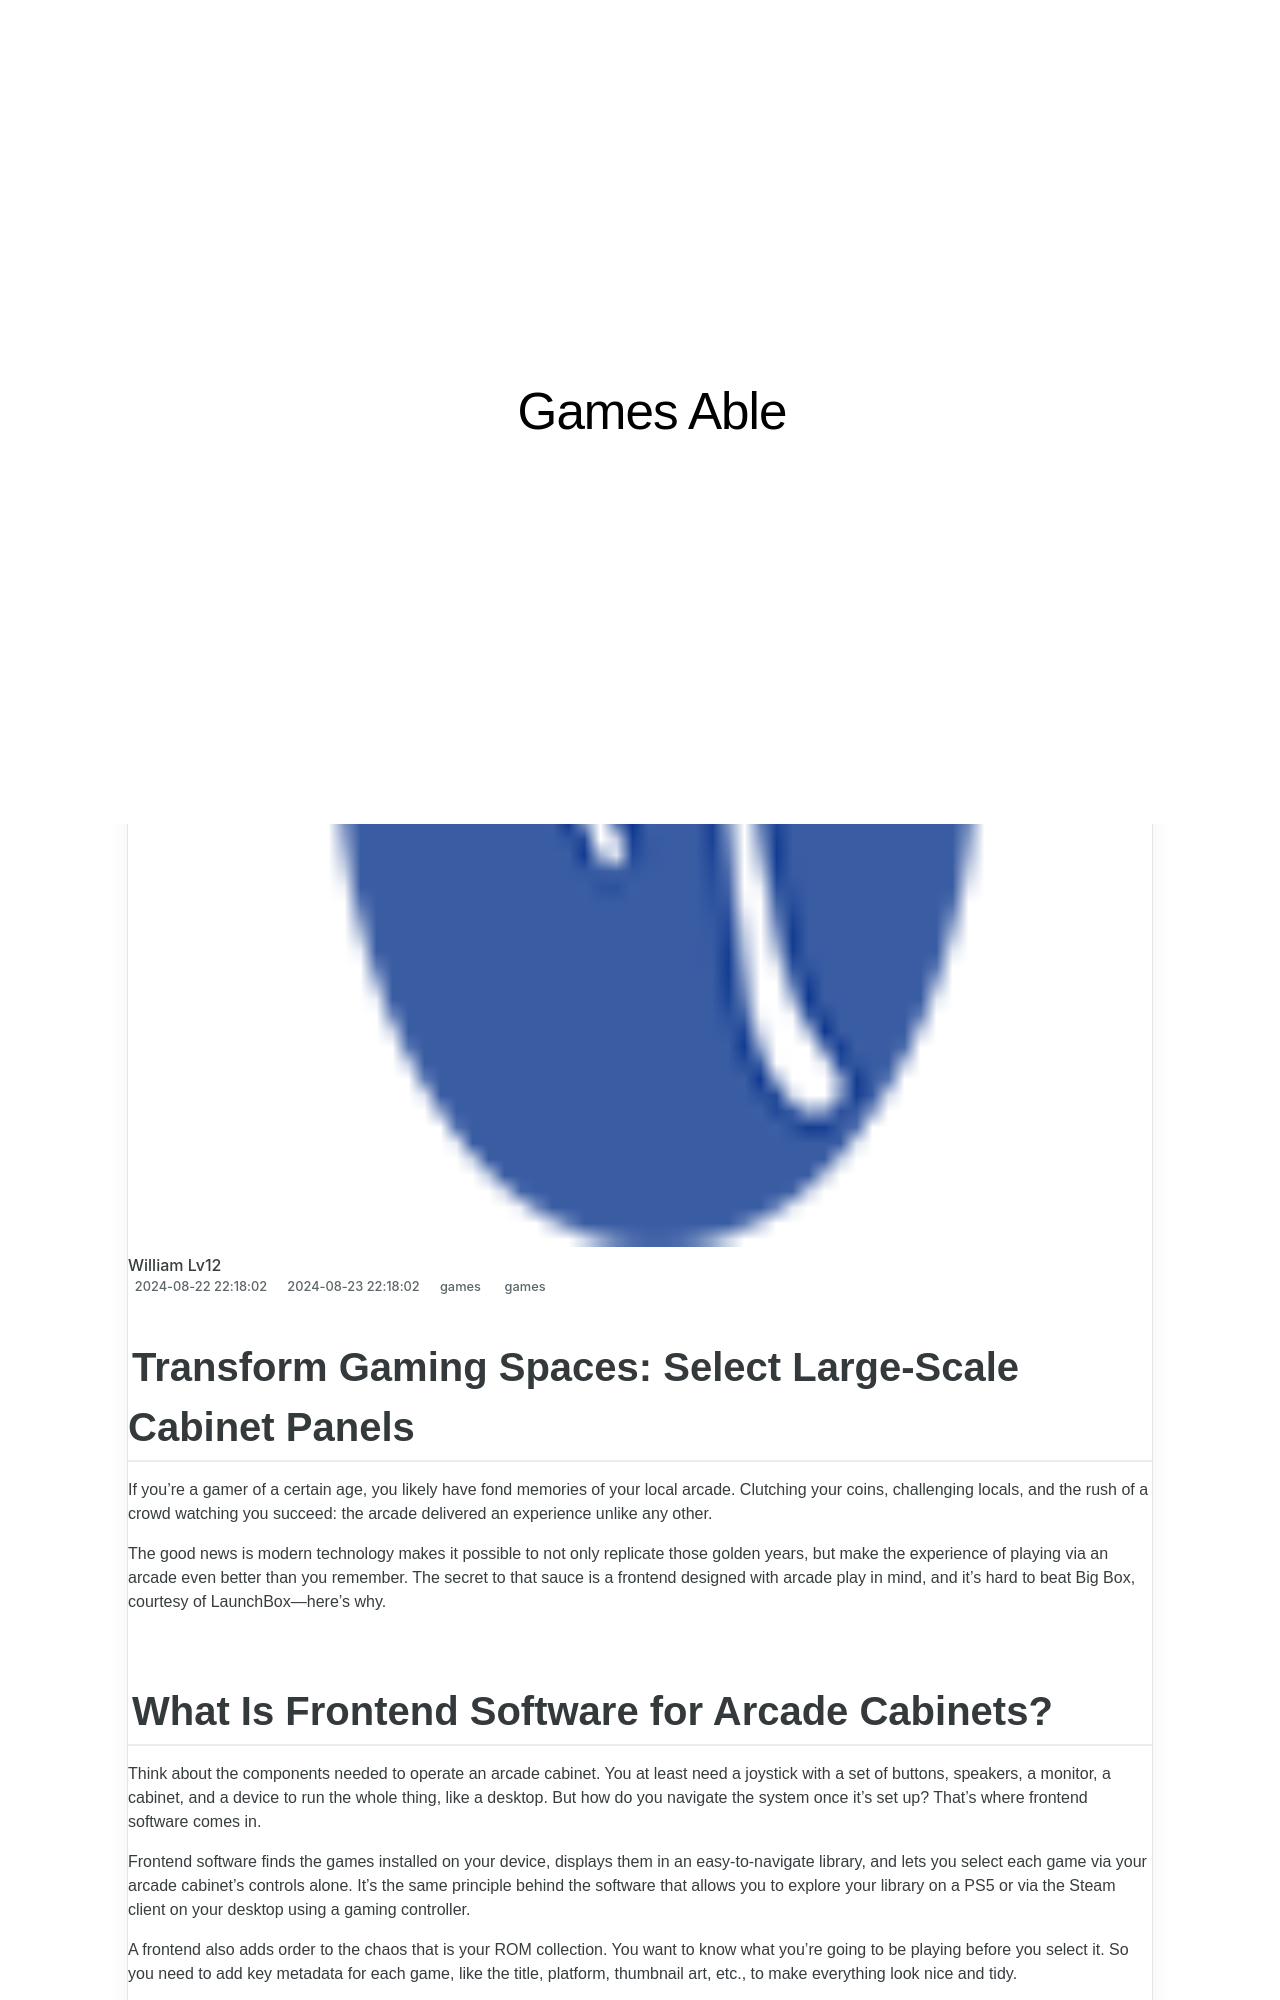

repository: techidaily/site-games-able · page: 1719158910114-transform-gaming-spaces-select-large-scale-cabinet-panels/index.html · generator: jekyll

---
title: "Transform Gaming Spaces: Select Large-Scale Cabinet Panels!"
date: 2024-08-22T22:18:02.333Z
updated: 2024-08-23T22:18:02.333Z
tags:
  - games
categories:
  - games
description: "This Article Describes Transform Gaming Spaces: Select Large-Scale Cabinet Panels!"
excerpt: "This Article Describes Transform Gaming Spaces: Select Large-Scale Cabinet Panels!"
keywords: Large-Scale Cabinet Gaming Panels,Gaming Room Design,Cabinetry in Gaming Spaces,Gaming Furniture Solutions,High-Quality Gaming Panels,Customizable Gaming Spaces,Expansive Game Cabinetry
thumbnail: https://thmb.techidaily.com/4cde13e35fb005f35b03fe575a760700ef2f31716bcebcb3bdb2d428b2778fad.jpg
---

## Transform Gaming Spaces: Select Large-Scale Cabinet Panels

 If you’re a gamer of a certain age, you likely have fond memories of your local arcade. Clutching your coins, challenging locals, and the rush of a crowd watching you succeed: the arcade delivered an experience unlike any other.

 The good news is modern technology makes it possible to not only replicate those golden years, but make the experience of playing via an arcade even better than you remember. The secret to that sauce is a frontend designed with arcade play in mind, and it’s hard to beat Big Box, courtesy of LaunchBox—here’s why.
